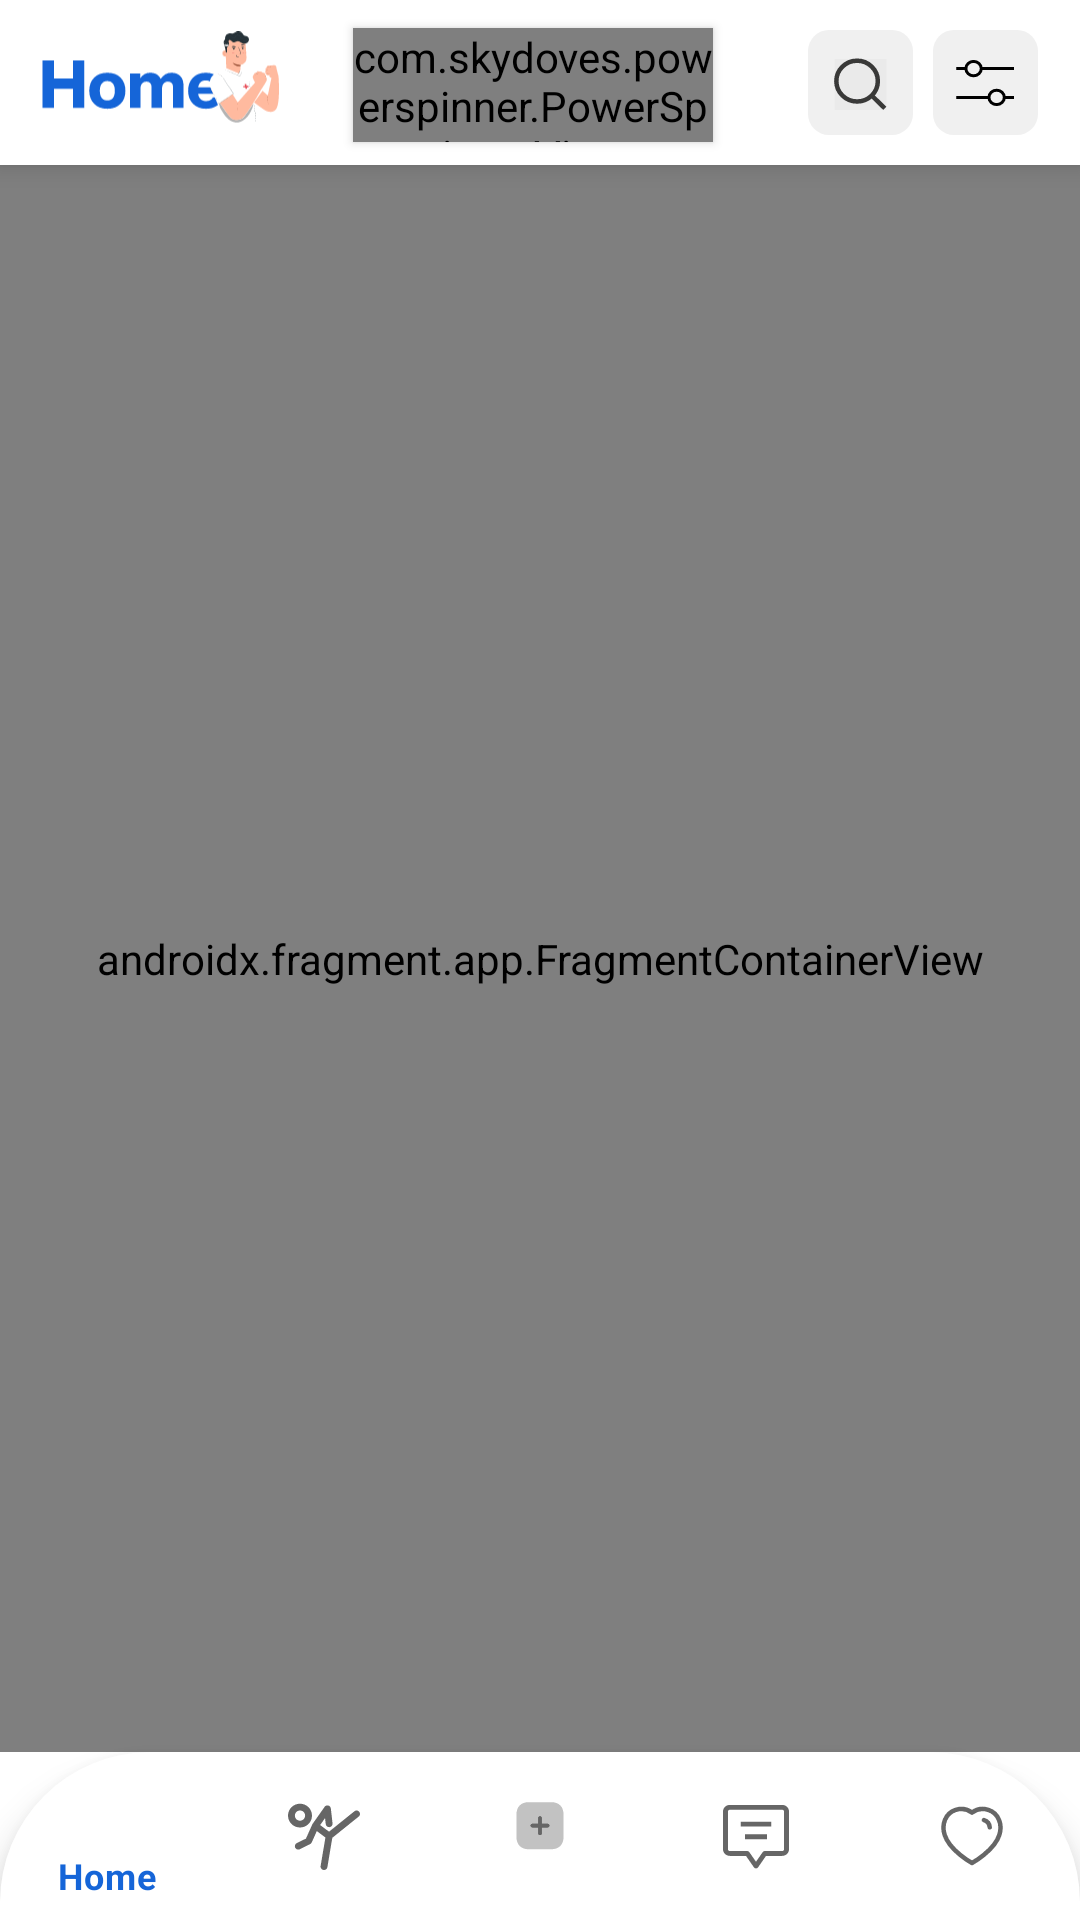

Layout XML and referenced resources for this Android screen:
<!-- AndroidManifest.xml: application theme Theme.Careify -->
<!-- res/layout/activity_main_holder.xml -->
<?xml version="1.0" encoding="utf-8"?>
<RelativeLayout xmlns:android="http://schemas.android.com/apk/res/android"
    xmlns:app="http://schemas.android.com/apk/res-auto"
    xmlns:tools="http://schemas.android.com/tools"
    android:layout_width="match_parent"
    android:layout_height="match_parent"
    tools:context=".Main_Holder">

    <include
        android:id="@+id/toolbar"
        layout="@layout/custom_action_bar"

        />

    <com.google.android.material.bottomnavigation.BottomNavigationView
       android:id="@+id/bottom_nav"
        android:layout_width="match_parent"
        android:layout_height="wrap_content"
        android:layout_alignParentBottom="true"
        android:background="@drawable/bottom_navigation_bg"
        android:elevation="10dp"
        app:menu="@menu/bottom_navigation_menu"
        />

    <androidx.fragment.app.FragmentContainerView
        android:id="@+id/fragmentContainerView"
        android:name="androidx.navigation.fragment.NavHostFragment"
        android:layout_width="match_parent"
        android:layout_height="match_parent"
        android:layout_above="@+id/bottom_nav"
        android:layout_below="@+id/toolbar"
        android:layout_alignParentStart="true"

        android:layout_alignParentRight="true"
        android:layout_marginStart="0dp"
        android:layout_marginBottom="0dp"
        app:defaultNavHost="true"
        app:navGraph="@navigation/nav_graph" />

</RelativeLayout>
<!-- res/layout/custom_action_bar.xml (included above) -->
<?xml version = "1.0" encoding = "utf-8"?>
<LinearLayout xmlns:android = "http://schemas.android.com/apk/res/android"
    xmlns:app = "http://schemas.android.com/apk/res-auto"
    android:layout_width = "match_parent"
    android:layout_height = "55dp"
    android:elevation="5dp"
    android:background="#fff"
    android:weightSum = "1">
    <LinearLayout
        android:layout_width = "0dp"
        android:layout_height = "match_parent"
        android:layout_weight = "0.28"
        android:layout_marginStart="3dp"
        >
        <ImageView
            android:layout_width = "80dp"
            android:layout_height = "40dp"
            android:layout_marginStart="10dp"
            android:layout_gravity="center_vertical"
            android:src = "@drawable/ic_hometitlesvg" />
    </LinearLayout>

    <LinearLayout
        android:layout_width = "0dp"
        android:layout_height = "match_parent"
        android:layout_weight = "0.4"
        android:gravity="start"
        >

        <com.skydoves.powerspinner.PowerSpinnerView
            android:id="@+id/powerSpinnerView"
            android:layout_width="120dp"
            android:layout_height="38dp"
            android:layout_marginTop="1dp"
            android:layout_gravity="center_vertical"
            android:background="@drawable/button_withoutstrokes_greybg"
            android:elevation="2dp"
            android:fontFamily="@font/intermedium"
            android:gravity="center"
            android:hint="Lucknow"
            android:text="Location"
android:layout_marginStart="15dp"
            android:textColor="@color/black"
            android:textColorHint="@color/black"
            android:textSize="15sp"
            android:textAlignment="center"
            app:layout_constraintBottom_toTopOf="@+id/button4"
            app:layout_constraintStart_toStartOf="parent"
            app:layout_constraintTop_toBottomOf="@+id/textView2"
            app:layout_constraintVertical_bias="0.176"
            app:spinner_arrow_animate="true"
            app:spinner_arrow_gravity="end"
            app:spinner_arrow_padding="8dp"
            app:spinner_arrow_tint="@color/black"
            app:spinner_divider_color="@color/black"
            app:spinner_divider_show="true"
            app:spinner_divider_size="0.4dp"
            app:spinner_item_array="@array/planets_array"
            app:spinner_popup_animation="bounce"
            app:spinner_popup_background="@color/white"
            app:spinner_popup_elevation="14dp" />

    </LinearLayout>
    <LinearLayout
        android:layout_width = "0dp"
        android:layout_height = "match_parent"
        android:layout_weight = "0.3"
        android:gravity = "end">

        <LinearLayout
            android:layout_width = "0dp"
            android:layout_height = "match_parent"
            android:layout_weight = "0.16"
            android:gravity="end">
        <ImageButton
            android:layout_width="35dp"
            android:layout_height="35dp"
            android:layout_gravity="center"
            android:background="@drawable/button_withoutstrokes_greybg_square"
           android:src="@drawable/ic_search"
            />
        </LinearLayout>

        <LinearLayout
            android:layout_width = "0dp"
            android:layout_height = "match_parent"
            android:layout_weight = "0.13"
            android:gravity = "center">
            <ImageButton
                android:layout_width="35dp"
                android:layout_height="35dp"
                android:background="@drawable/button_withoutstrokes_greybg_square"
                android:src="@drawable/ic_adjust_horizontal_alt"
                />
        </LinearLayout>

    </LinearLayout>
</LinearLayout>
<!-- resources referenced by this layout -->
<resources>
  <string-array name="planets_array">
          <item>Mercury</item>
          <item>Venus</item>
          <item>Earth</item>
          <item>Mars</item>
          <item>Jupiter</item>
          <item>Saturn</item>
          <item>Uranus</item>
          <item>Neptune</item>
      </string-array>
  <color name="black">#FF000000</color>
  <color name="white">#FFFFFFFF</color>
  <!-- drawable button_withoutstrokes_greybg (drawable) -->
  <?xml version="1.0" encoding="utf-8"?>
  <selector xmlns:android="http://schemas.android.com/apk/res/android" >
      <item android:state_pressed="true" >
          <shape android:shape="rectangle"  >
              <corners android:radius="12dip" />
  
              <solid android:color="@color/white"  />
          </shape>
      </item>
      <item android:state_focused="true">
          <shape android:shape="rectangle"  >
              <corners android:radius="12dip" />
              <solid android:color="@color/Greyy"  />
          </shape>
      </item>
      <item >
          <shape android:shape="rectangle"  >
              <corners android:radius="20dip" />
  
              <solid android:color="@color/Greyy"  />
          </shape>
      </item>
  </selector>
  <!-- drawable button_withoutstrokes_greybg_square (drawable) -->
  <?xml version="1.0" encoding="utf-8"?>
  <selector xmlns:android="http://schemas.android.com/apk/res/android" >
      <item android:state_pressed="true" >
          <shape android:shape="rectangle"  >
              <corners android:radius="12dip" />
  
              <solid android:color="@color/white"  />
          </shape>
      </item>
      <item android:state_focused="true">
          <shape android:shape="rectangle"  >
              <corners android:radius="12dip" />
              <solid android:color="@color/Greyy"  />
          </shape>
      </item>
      <item >
          <shape android:shape="rectangle"  >
              <corners android:radius="7dip" />
  
              <solid android:color="@color/Greyy"  />
          </shape>
      </item>
  </selector>
  <!-- drawable ic_search (drawable) -->
  <vector xmlns:android="http://schemas.android.com/apk/res/android"
      android:width="19dp"
      android:height="18dp"
      android:viewportWidth="19"
      android:viewportHeight="18">
    <path
        android:pathData="M0.8735,1h17.2885v17h-17.2885z"
        android:fillColor="#EAEAEA"/>
    <path
        android:pathData="M17.5857,17.4333L12.9754,12.9M8.3651,15.1667C4.5458,15.1667 1.4497,12.1222 1.4497,8.3667C1.4497,4.6111 4.5458,1.5667 8.3651,1.5667C12.1844,1.5667 15.2805,4.6111 15.2805,8.3667C15.2805,12.1222 12.1844,15.1667 8.3651,15.1667Z"
        android:strokeWidth="1.5"
        android:fillColor="#00000000"
        android:strokeColor="#393938"/>
  </vector>
  <style name="Theme.Careify" parent="Theme.MaterialComponents.DayNight.NoActionBar">
          
          <item name="android:windowLightStatusBar">true</item>
          <item name="colorPrimary">@color/purple_200</item>
          <item name="colorPrimaryVariant">@color/white</item>
          <item name="colorOnPrimary">@color/purple_200</item>
          
          <item name="colorSecondary">@color/teal_200</item>
          <item name="colorSecondaryVariant">@color/teal_700</item>
          <item name="colorOnSecondary">@color/black</item>
          
          <item name="android:statusBarColor" tools:targetApi="l">?attr/colorPrimaryVariant</item>
          
      </style>
  <color name="Greyy">#F0F0F0</color>
  <color name="purple_200">#1565D8</color>
  <color name="teal_200">#FF03DAC5</color>
  <color name="teal_700">#FF018786</color>
</resources>
